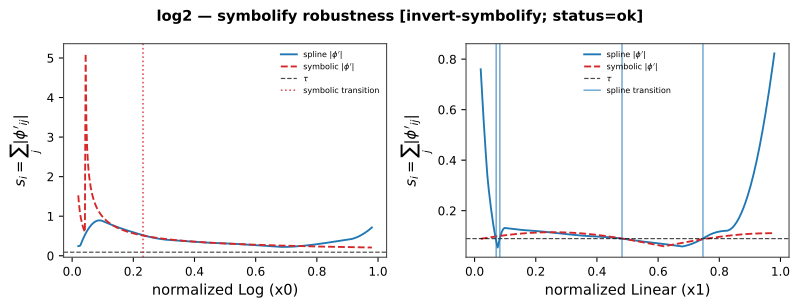

Data behind this chart, as committed beside it:
feature, feat_idx, branch, raw_point_spline, raw_point_symbolic, matched, added, dropped, drift, drift_frac, sym_edge_names, status
Log (x0), 0, symbolic, , -0.6707, 0, 1, 0, , , cos, log, sqrt, x^4, ok
Linear (x1), 1, spline, -1.073, , 0, 0, 1, , , cos, log, sqrt, x^4, ok
Linear (x1), 1, spline, -1.043, , 0, 0, 1, , , cos, log, sqrt, x^4, ok
Linear (x1), 1, spline, -0.0459, , 0, 0, 1, , , cos, log, sqrt, x^4, ok
Linear (x1), 1, spline, 0.6145, , 0, 0, 1, , , cos, log, sqrt, x^4, ok
